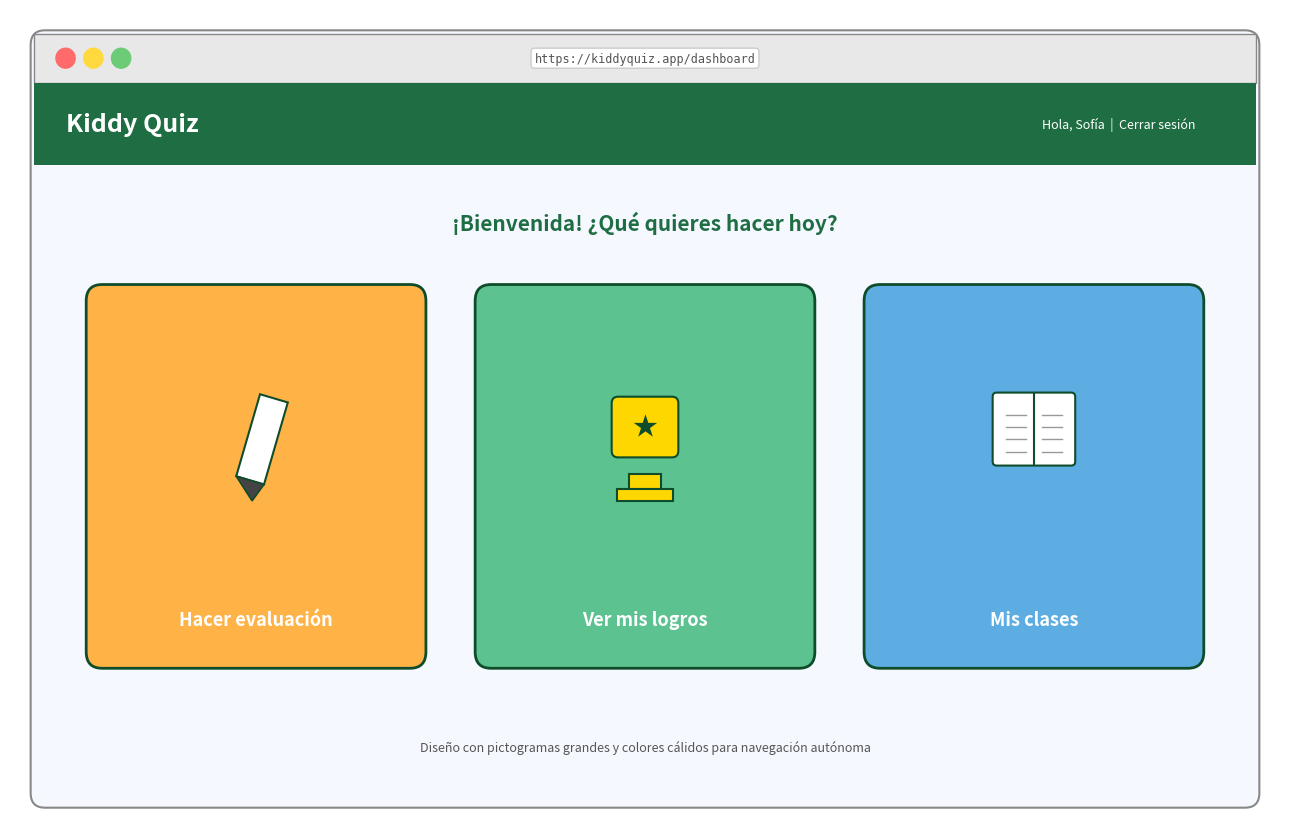

Python code for this plot: (Note: this script raises an exception after producing the figure.)
"""
Ilustración 6: Prototipo final de la aplicación web Kiddy Quiz
Mockup de la pantalla de inicio del estudiante (vista principal con pictogramas).
"""
import matplotlib.pyplot as plt
from matplotlib.patches import FancyBboxPatch, Rectangle, Circle, Polygon
import numpy as np

fig, ax = plt.subplots(figsize=(13, 8.5))
ax.set_xlim(0, 16)
ax.set_ylim(0, 10)
ax.axis('off')

# Paleta amigable infantil
COLOR_FONDO = "#F5F8FF"
COLOR_NAV = "#1F6E43"
COLOR_PRIM = "#FFB347"   # naranja cálido
COLOR_SEC = "#5BC290"    # verde
COLOR_INFO = "#5DADE2"   # azul
COLOR_TEXT = "#1A1A1A"
COLOR_BORDE = "#0F4C2A"

# Marco navegador
nav = FancyBboxPatch((0.3, 0.3), 15.4, 9.4,
                      boxstyle="round,pad=0.04,rounding_size=0.18",
                      facecolor=COLOR_FONDO, edgecolor="#888", linewidth=1.5)
ax.add_patch(nav)

# Barra superior del navegador (botones)
top_bar = Rectangle((0.3, 9.1), 15.4, 0.6, facecolor="#E8E8E8",
                     edgecolor="#888", linewidth=1.0)
ax.add_patch(top_bar)
for i, c in enumerate(["#FF6B6B", "#FFD93D", "#6BCB77"]):
    Circle((0.7 + i*0.35, 9.4), 0.13, facecolor=c, edgecolor='none')
    ax.add_patch(Circle((0.7 + i*0.35, 9.4), 0.13, facecolor=c, edgecolor='none'))
ax.text(8, 9.4, "https://kiddyquiz.app/dashboard", ha='center', va='center',
        fontsize=8.5, color="#555", family='monospace',
        bbox=dict(boxstyle='round,pad=0.3', facecolor='white', edgecolor='#CCC'))

# Header de la app
header = Rectangle((0.3, 8.1), 15.4, 1.0, facecolor=COLOR_NAV, edgecolor='none')
ax.add_patch(header)
ax.text(0.7, 8.6, "Kiddy Quiz", ha='left', va='center',
        fontsize=18, fontweight='bold', color='white')
ax.text(13.0, 8.6, "Hola, Sofía  |  Cerrar sesión", ha='left', va='center',
        fontsize=9, color='white')

# Saludo central
ax.text(8, 7.4, "¡Bienvenida! ¿Qué quieres hacer hoy?",
        ha='center', va='center', fontsize=15, fontweight='bold', color=COLOR_NAV)

# Tarjetas con pictogramas grandes (3 botones principales)
def tarjeta(ax, x, y, w, h, color, icono_dibujo, titulo):
    box = FancyBboxPatch((x, y), w, h,
                          boxstyle="round,pad=0.04,rounding_size=0.2",
                          facecolor=color, edgecolor=COLOR_BORDE, linewidth=2)
    ax.add_patch(box)
    icono_dibujo(ax, x + w/2, y + h*0.62)
    ax.text(x + w/2, y + 0.55, titulo, ha='center', va='center',
            fontsize=13, fontweight='bold', color='white')

# Pictograma 1: lápiz (Hacer evaluación)
def picto_lapiz(ax, cx, cy):
    poly = Polygon([(cx-0.25, cy-0.55), (cx+0.05, cy+0.45),
                    (cx+0.4, cy+0.35), (cx+0.1, cy-0.65)],
                    closed=True, facecolor='white', edgecolor=COLOR_BORDE, linewidth=1.5)
    ax.add_patch(poly)
    # punta
    poly2 = Polygon([(cx-0.25, cy-0.55), (cx-0.05, cy-0.85), (cx+0.1, cy-0.65)],
                    closed=True, facecolor='#444', edgecolor=COLOR_BORDE, linewidth=1.2)
    ax.add_patch(poly2)

# Pictograma 2: trofeo (Ver resultados)
def picto_trofeo(ax, cx, cy):
    cup = FancyBboxPatch((cx-0.4, cy-0.3), 0.8, 0.7,
                          boxstyle="round,pad=0.02,rounding_size=0.08",
                          facecolor='#FFD700', edgecolor=COLOR_BORDE, linewidth=1.5)
    ax.add_patch(cup)
    base = Rectangle((cx-0.2, cy-0.7), 0.4, 0.18, facecolor='#FFD700',
                      edgecolor=COLOR_BORDE, linewidth=1.5)
    ax.add_patch(base)
    base2 = Rectangle((cx-0.35, cy-0.85), 0.7, 0.15, facecolor='#FFD700',
                       edgecolor=COLOR_BORDE, linewidth=1.5)
    ax.add_patch(base2)
    ax.text(cx, cy + 0.05, "★", ha='center', va='center',
            fontsize=18, color=COLOR_BORDE)

# Pictograma 3: libro (Mis clases)
def picto_libro(ax, cx, cy):
    book = FancyBboxPatch((cx-0.5, cy-0.4), 1.0, 0.85,
                           boxstyle="round,pad=0.02,rounding_size=0.05",
                           facecolor='white', edgecolor=COLOR_BORDE, linewidth=1.5)
    ax.add_patch(book)
    # Línea central
    ax.plot([cx, cx], [cy-0.4, cy+0.45], color=COLOR_BORDE, linewidth=1.5)
    # Líneas de texto simuladas
    for dy in [0.2, 0.05, -0.1, -0.25]:
        ax.plot([cx-0.35, cx-0.1], [cy+dy, cy+dy], color="#999", linewidth=1)
        ax.plot([cx+0.1, cx+0.35], [cy+dy, cy+dy], color="#999", linewidth=1)

tarjeta(ax, 1.0, 2.0, 4.2, 4.6, COLOR_PRIM, picto_lapiz, "Hacer evaluación")
tarjeta(ax, 5.9, 2.0, 4.2, 4.6, COLOR_SEC, picto_trofeo, "Ver mis logros")
tarjeta(ax, 10.8, 2.0, 4.2, 4.6, COLOR_INFO, picto_libro, "Mis clases")

# Footer
ax.text(8, 1.0, "Diseño con pictogramas grandes y colores cálidos para navegación autónoma",
        ha='center', va='center', fontsize=9, style='italic', color="#555")

plt.tight_layout()
plt.savefig('/home/claude/proyecto/latex/figuras/fig06_prototipo_final.pdf',
            format='pdf', bbox_inches='tight', dpi=300)
plt.close()
print("Figura 6 generada")
